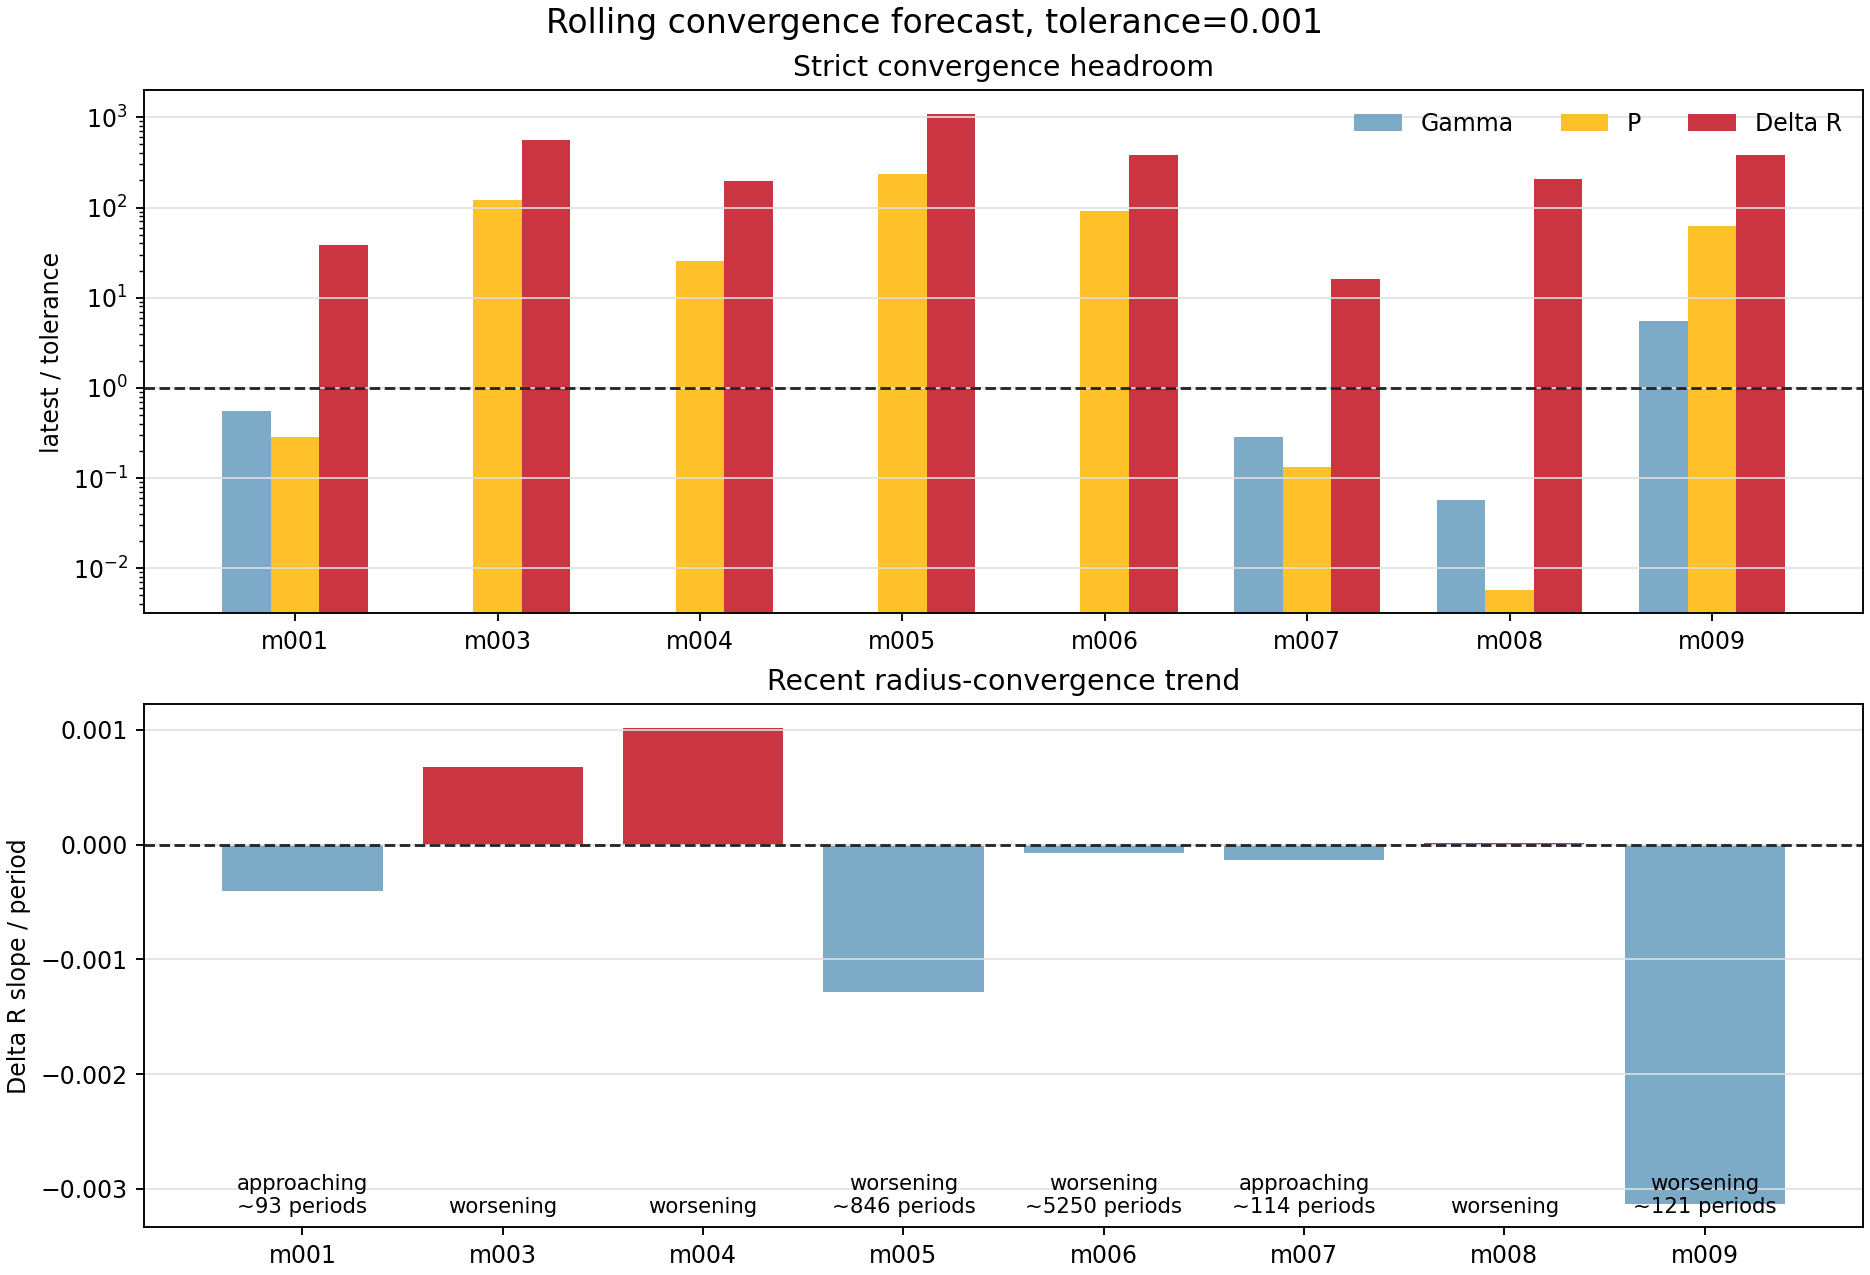

The table this chart was drawn from, first rows:
model_id, run_name, source_kind, window_cycles, window_start_period, window_end_period, live_period, latest_history_model, active_stage, surface_velocity_status, converged_exact, forecast_status, blocking_metrics, recent_points, slope_window, gamma_value, gamma_ratio_to_tolerance, gamma_slope_per_period, gamma_trend, gamma_periods_to_tolerance_linear, period_value, period_ratio_to_tolerance, period_slope_per_period, period_trend
model_001, model_001_M0p5602_Z0p003592_T6824, history_exact_rsp_columns, 100.0, 1920, 2019, 2019, 2639190, continue_saturation, supersonic, False, approaching, delta_r, 8, 8, 0.0005598, 0.5598, -2.9434585833580015e-06, met, , 0.0002876, 0.2876, -1.350079623203311e-05, met
model_003, model_003_M0p7317_Z0p001405_T6745, period_log_fallback, 100.0, 1901, 2000, 2000, 2546168, , supersonic, False, worsening, gamma,period,delta_r, 8, 8, , , , missing, , 0.1202, 120.2, 9.01269212484402e-05, worsening
model_004, model_004_M0p7595_Z0p0001834_T6876, period_log_fallback, 100.0, 1901, 2000, 2000, 2505685, , watch, False, worsening, gamma,period,delta_r, 8, 8, , , , missing, , 0.02524, 25.24, -8.086961369644874e-06, flat
model_005, model_005_M0p6238_Z0p00007156_T6925, period_log_fallback, 100.0, 1901, 2000, 2000, 2548383, , supersonic, False, worsening, gamma,period,delta_r, 8, 8, , , , missing, , 0.2381, 238.1, 0.0001261, worsening
model_006, model_006_M0p7194_Z0p001620_T6711, period_log_fallback, 100.0, 1901, 2000, 2000, 2546092, , supersonic, False, worsening, gamma,period,delta_r, 8, 8, , , , missing, , 0.09132, 91.32, 0.0001748, worsening
model_007, model_007_M0p6887_Z0p004060_T6669, history_exact_rsp_columns, 100.0, 1645, 1744, 1744, 2425140, continue_saturation, supersonic, False, approaching, delta_r, 8, 8, 0.0002854, 0.2854, -6.627859495601899e-06, met, , 0.000134, 0.134, -1.6819976942948128e-11, met
model_008, model_008_M0p6151_Z0p0004406_T6792, history_exact_rsp_columns, 100.0, 1097, 1196, 1196, 1798380, continue_saturation, watch, False, worsening, delta_r, 8, 8, 5.6861596737082555e-05, 0.05686, 7.634170289078261e-08, met, , 5.773539968850681e-06, 0.005774, -2.975029509244976e-13, met
model_009, model_009_M0p6668_Z0p0001120_T6852, history_exact_rsp_columns, 100.0, 226.0, 325.0, 324, 326870, create, ok, False, worsening, gamma,period,delta_r, 8, 8, 0.005581, 5.581, 4.6524994731276555e-06, flat, , 0.06305, 63.05, 3.319221568952805e-05, worsening
